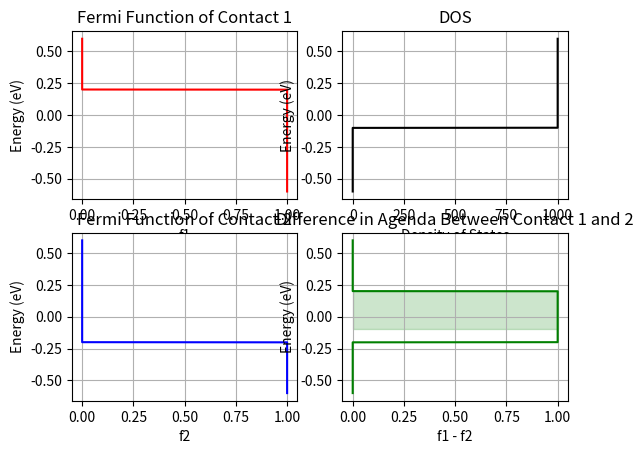

Write the Python code that produced this figure.
import matplotlib.pyplot as plt
import numpy as np

# -----------------------------
# Physical constants in MKS units
# -----------------------------
hbar = 1.054e-34  # [J*s] reduced Planck constant
q = 1.602e-19  # [C] elementary charge

# -----------------------------
# Energy parameters in eV
# -----------------------------
U0 = 0.25  # [eV] single-electron charging energy
kBT = 0.025  # [eV] thermal energy (k_B*T)
mu = 0.0  # [eV] equilibrium Fermi level (chemical potential)
cal_E = 0.2  # [eV] energy level (center of DOS)

# -----------------------------
# Capacitance / coupling factors (dimensionless)
# -----------------------------
alpha_G = 0.5  # [-] gate coupling
alpha_D = 0.5  # [-] drain coupling
alpha_S = 1.0 - alpha_G - alpha_D  # [-] source coupling (so alphas sum to 1)

# -----------------------------
# Energy grid in eV
# -----------------------------
NE = 501  # [-] number of energy points

E = np.array([(-1.0 + 2.0 * i / (NE - 1)) for i in range(NE)])  # [eV] from -1 to +1
dE = E[1] - E[0]  # [eV] energy step

# -----------------------------
# Gamma parameters (eV)
# -----------------------------
gamma_1 = 0.005  # [eV] coupling/broadening from contact 1
gamma_2 = 0.005  # [eV] coupling/broadening from contact 2
gamma = gamma_1 + gamma_2  # [eV] total broadening

# -----------------------------
# Lorentzian density of states D(E) (normalized)
# -----------------------------
D = np.array([(gamma / (2 * np.pi)) / ((e - cal_E) ** 2 + (gamma / 2) ** 2) for e in E])

# Normalize so that sum(D)*dE = 1
norm = dE * sum(D)
D = np.array([d / norm for d in D])  # [1/eV] normalized DOS

# -----------------------------
# Reference electron number (dimensionless count)
# -----------------------------
N0 = 0  # [-] reference number of electrons in channel

# -----------------------------
# Voltage sweep (V)
# -----------------------------
NV = 101  # [-] number of voltage points
VV = [0.0 + 1.0 * i / (NV - 1) for i in range(NV)]  # [V] from 0 to 1
dV = VV[1] - VV[0]  # [V] voltage step


# q4c

U = -0.2
Vs = 0
Vd = 0.4

E = np.linspace(-0.6, 0.6, 1000)
dE = E[1] - E[0]

mu_eq = 0
mu1 = mu_eq - Vs
mu2 = mu_eq - Vd

step1 = mu1 - U
step2 = mu2 - U

f1 = np.where(E < step1, 1, 0)
f2 = np.where(E < step2, 1, 0)

D = np.where(E >= -0.1, 1000, 0)

plt.figure()
plt.subplot(2, 2, 1)
plt.plot(f1, E, "r-")
plt.xlabel("f1")
plt.ylabel("Energy (eV)")
plt.grid()
plt.title("Fermi Function of Contact 1")

plt.subplot(2, 2, 2)
plt.plot(D, E, "k-")
plt.xlabel("Density of States")
plt.ylabel("Energy (eV)")
plt.grid()
plt.title("DOS")

plt.subplot(2, 2, 3)
plt.plot(f2, E, "b-")
plt.xlabel("f2")
plt.ylabel("Energy (eV)")
plt.grid()
plt.title("Fermi Function of Contact 2")

plt.subplot(2, 2, 4)
plt.plot(f1 - f2, E, "g-")
plt.xlabel("f1 - f2")
plt.ylabel("Energy (eV)")
plt.grid()
plt.title("Difference in Agenda Between Contact 1 and 2")
shade = (f1 - f2 > 0.01) & (E >= -0.1)
plt.fill_betweenx(E, 0, f1 - f2, where=shade, color="g", alpha=0.2)
plt.show()
